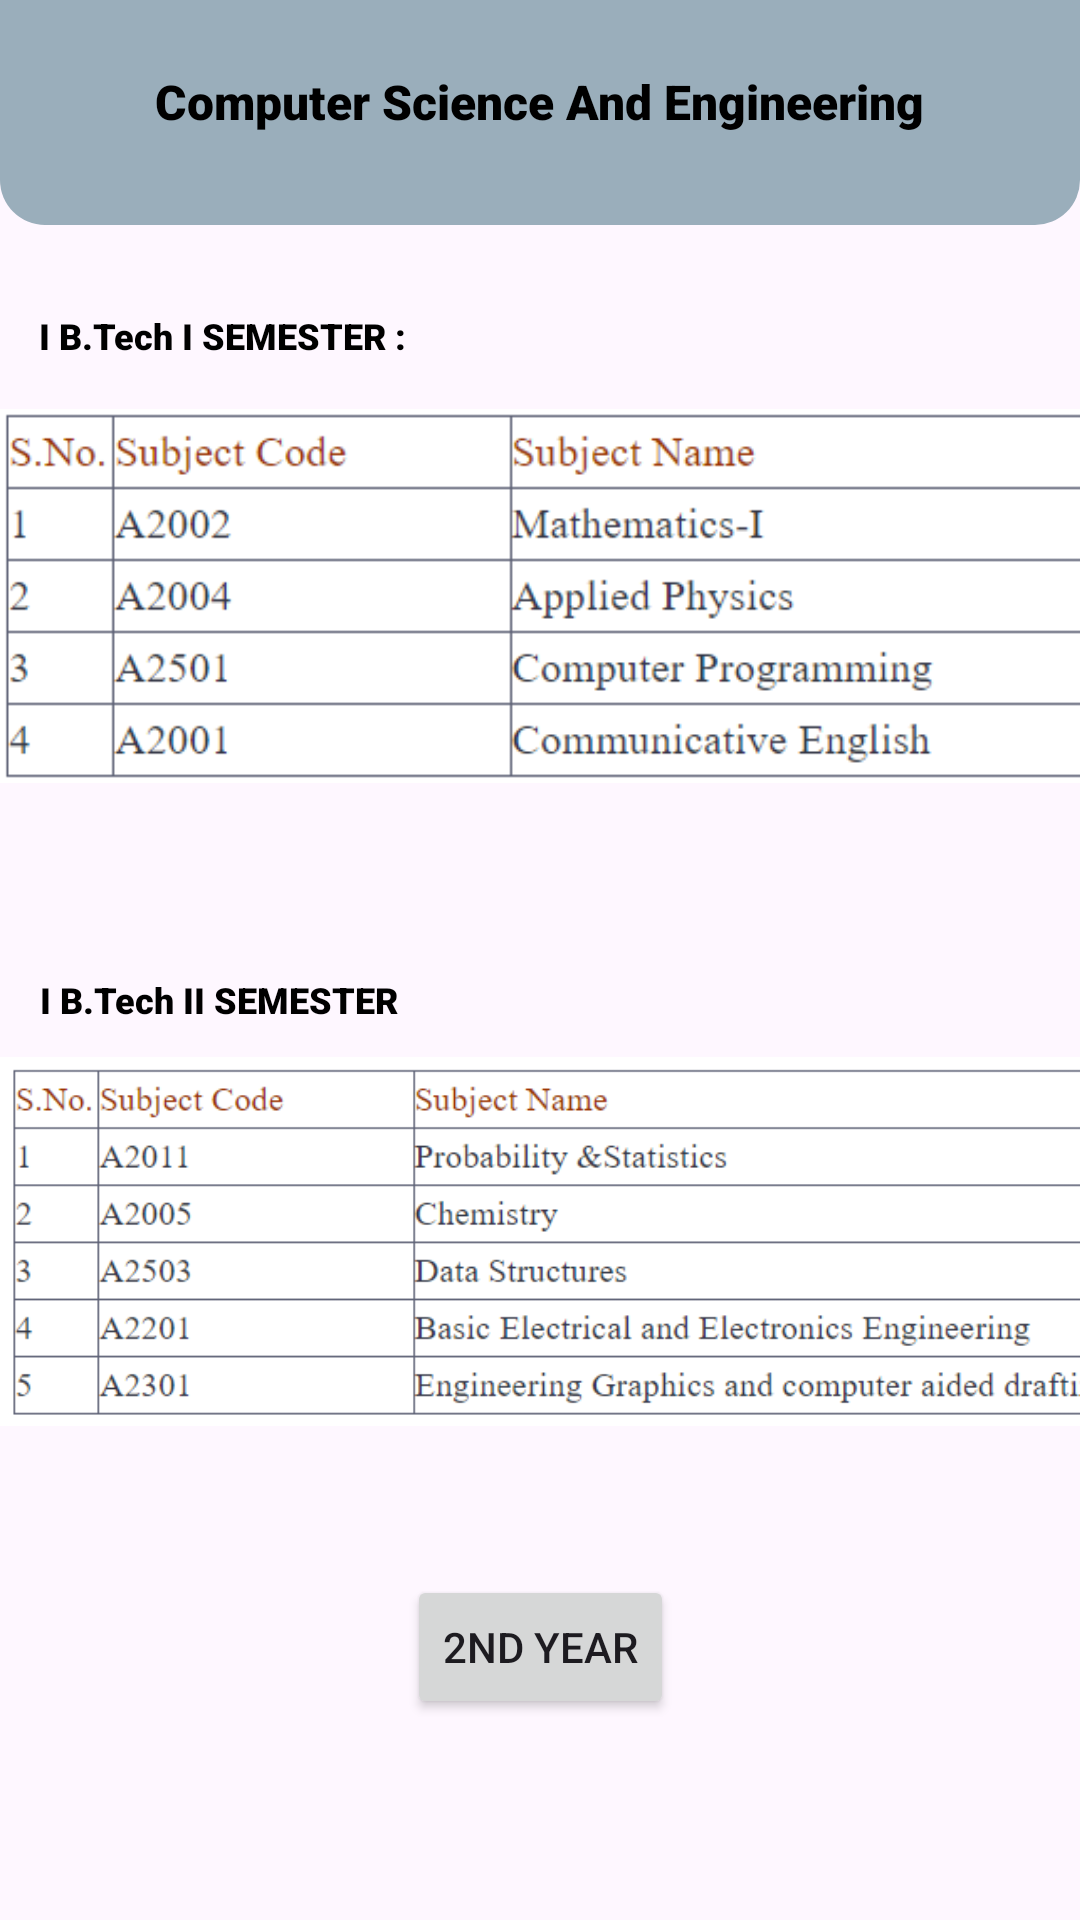

This screen was rendered from an Android layout file. Write that file and the resources it references.
<!-- AndroidManifest.xml: application theme Theme.GPCETCollege -->
<!-- res/layout/activity_cse.xml -->
<?xml version="1.0" encoding="utf-8"?>
<androidx.constraintlayout.widget.ConstraintLayout xmlns:android="http://schemas.android.com/apk/res/android"
    xmlns:app="http://schemas.android.com/apk/res-auto"
    xmlns:tools="http://schemas.android.com/tools"
    android:id="@+id/main"
    android:layout_width="match_parent"
    android:layout_height="match_parent"
    tools:context=".CSE">


    <View
        android:id="@+id/top_view"
        android:layout_width="match_parent"
        android:layout_height="75dp"
        android:background="@drawable/bg_view" />
    <TextView
        android:id="@+id/textView3"
        android:layout_width="wrap_content"
        android:layout_height="wrap_content"
        android:text="Computer Science And Engineering"
        android:textSize="16dp"
        android:fontFamily="sans-serif-black"
        android:textColor="@color/black"
        app:layout_constraintBottom_toBottomOf="parent"
        app:layout_constraintEnd_toEndOf="@+id/top_view"
        app:layout_constraintHorizontal_bias="0.497"
        app:layout_constraintStart_toStartOf="@+id/top_view"
        app:layout_constraintTop_toTopOf="@+id/top_view"
        app:layout_constraintVertical_bias="0.037" />

    <TextView
        android:id="@+id/textView4"
        android:layout_width="wrap_content"
        android:layout_height="wrap_content"
        android:fontFamily="sans-serif-black"
        android:text="I B.Tech I SEMESTER :"
        android:textColor="@color/black"
        android:textSize="12dp"
        app:layout_constraintBottom_toBottomOf="parent"
        app:layout_constraintEnd_toEndOf="parent"
        app:layout_constraintHorizontal_bias="0.055"
        app:layout_constraintStart_toStartOf="parent"
        app:layout_constraintTop_toTopOf="parent"
        app:layout_constraintVertical_bias="0.166" />

    <ImageView
        android:id="@+id/imageView12"
        android:layout_width="400dp"
        android:layout_height="172dp"
        app:layout_constraintBottom_toBottomOf="parent"
        app:layout_constraintTop_toTopOf="parent"
        app:layout_constraintVertical_bias="0.241"
        app:srcCompat="@drawable/__1sem"
        tools:layout_editor_absoluteX="5dp" />

    <TextView
        android:id="@+id/textView5"
        android:layout_width="wrap_content"
        android:layout_height="wrap_content"
        android:fontFamily="sans-serif-black"
        android:text="I B.Tech II SEMESTER"
        android:textColor="@color/black"
        android:textSize="12dp"
        app:layout_constraintBottom_toBottomOf="parent"
        app:layout_constraintEnd_toEndOf="parent"
        app:layout_constraintHorizontal_bias="0.055"
        app:layout_constraintStart_toStartOf="parent"
        app:layout_constraintTop_toTopOf="parent"
        app:layout_constraintVertical_bias="0.521" />

    <ImageView
        android:id="@+id/imageView13"
        android:layout_width="401dp"
        android:layout_height="213dp"
        app:layout_constraintBottom_toBottomOf="parent"
        app:layout_constraintTop_toTopOf="@+id/top_view"
        app:layout_constraintVertical_bias="0.72"
        app:srcCompat="@drawable/screenshot_2024_04_02_100930"
        tools:layout_editor_absoluteX="4dp" />

    <Button
        android:id="@+id/button13"
        android:layout_width="wrap_content"
        android:layout_height="wrap_content"
        android:text="2nd Year"
        app:layout_constraintBottom_toBottomOf="parent"
        app:layout_constraintEnd_toEndOf="parent"
        app:layout_constraintStart_toStartOf="parent"
        app:layout_constraintTop_toTopOf="parent"
        app:layout_constraintVertical_bias="0.887" />
</androidx.constraintlayout.widget.ConstraintLayout>
<!-- resources referenced by this layout -->
<resources>
  <!-- drawable __1sem: png bitmap (drawable, 22555 bytes) -->
  <!-- drawable bg_view (drawable) -->
  <?xml version="1.0" encoding="utf-8"?>
  <shape xmlns:android="http://schemas.android.com/apk/res/android">
  
      <corners android:bottomRightRadius="15dp"
          android:bottomLeftRadius="15dp"/>
      <solid android:color="@color/material_dynamic_secondary70">
  
      </solid>
  </shape>
  <!-- drawable screenshot_2024_04_02_100930: png bitmap (drawable, 30667 bytes) -->
  <style name="Theme.GPCETCollege" parent="Base.Theme.GPCETCollege" />
  <style name="Base.Theme.GPCETCollege" parent="Theme.Material3.DayNight.NoActionBar">
          
          
      </style>
  <!-- not gathered from this repository: default colours our renderer supplied (Android Studio template values) -->
  <color name="black">#FF000000</color>
</resources>
